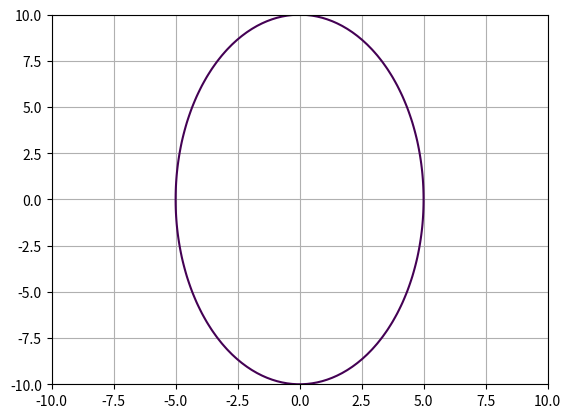

Here is the Python script that generated this plot:
import matplotlib.pyplot as plt
import numpy as np

def ellipse(max_grid, rad_x, rad_y, N):
    x = np.linspace(-1*max_grid, max_grid, N)
    y = np.linspace(-1*max_grid, max_grid, N)

    X, Y = np.meshgrid(x, y)

    fxy = X**2/rad_x**2 + Y**2/rad_y**2 - 1

    plt.contour(X, Y, fxy, levels=[0])
    plt.grid()
    plt.savefig('lab_6_task_3.png')

ellipse(10, 5, 10, 100)